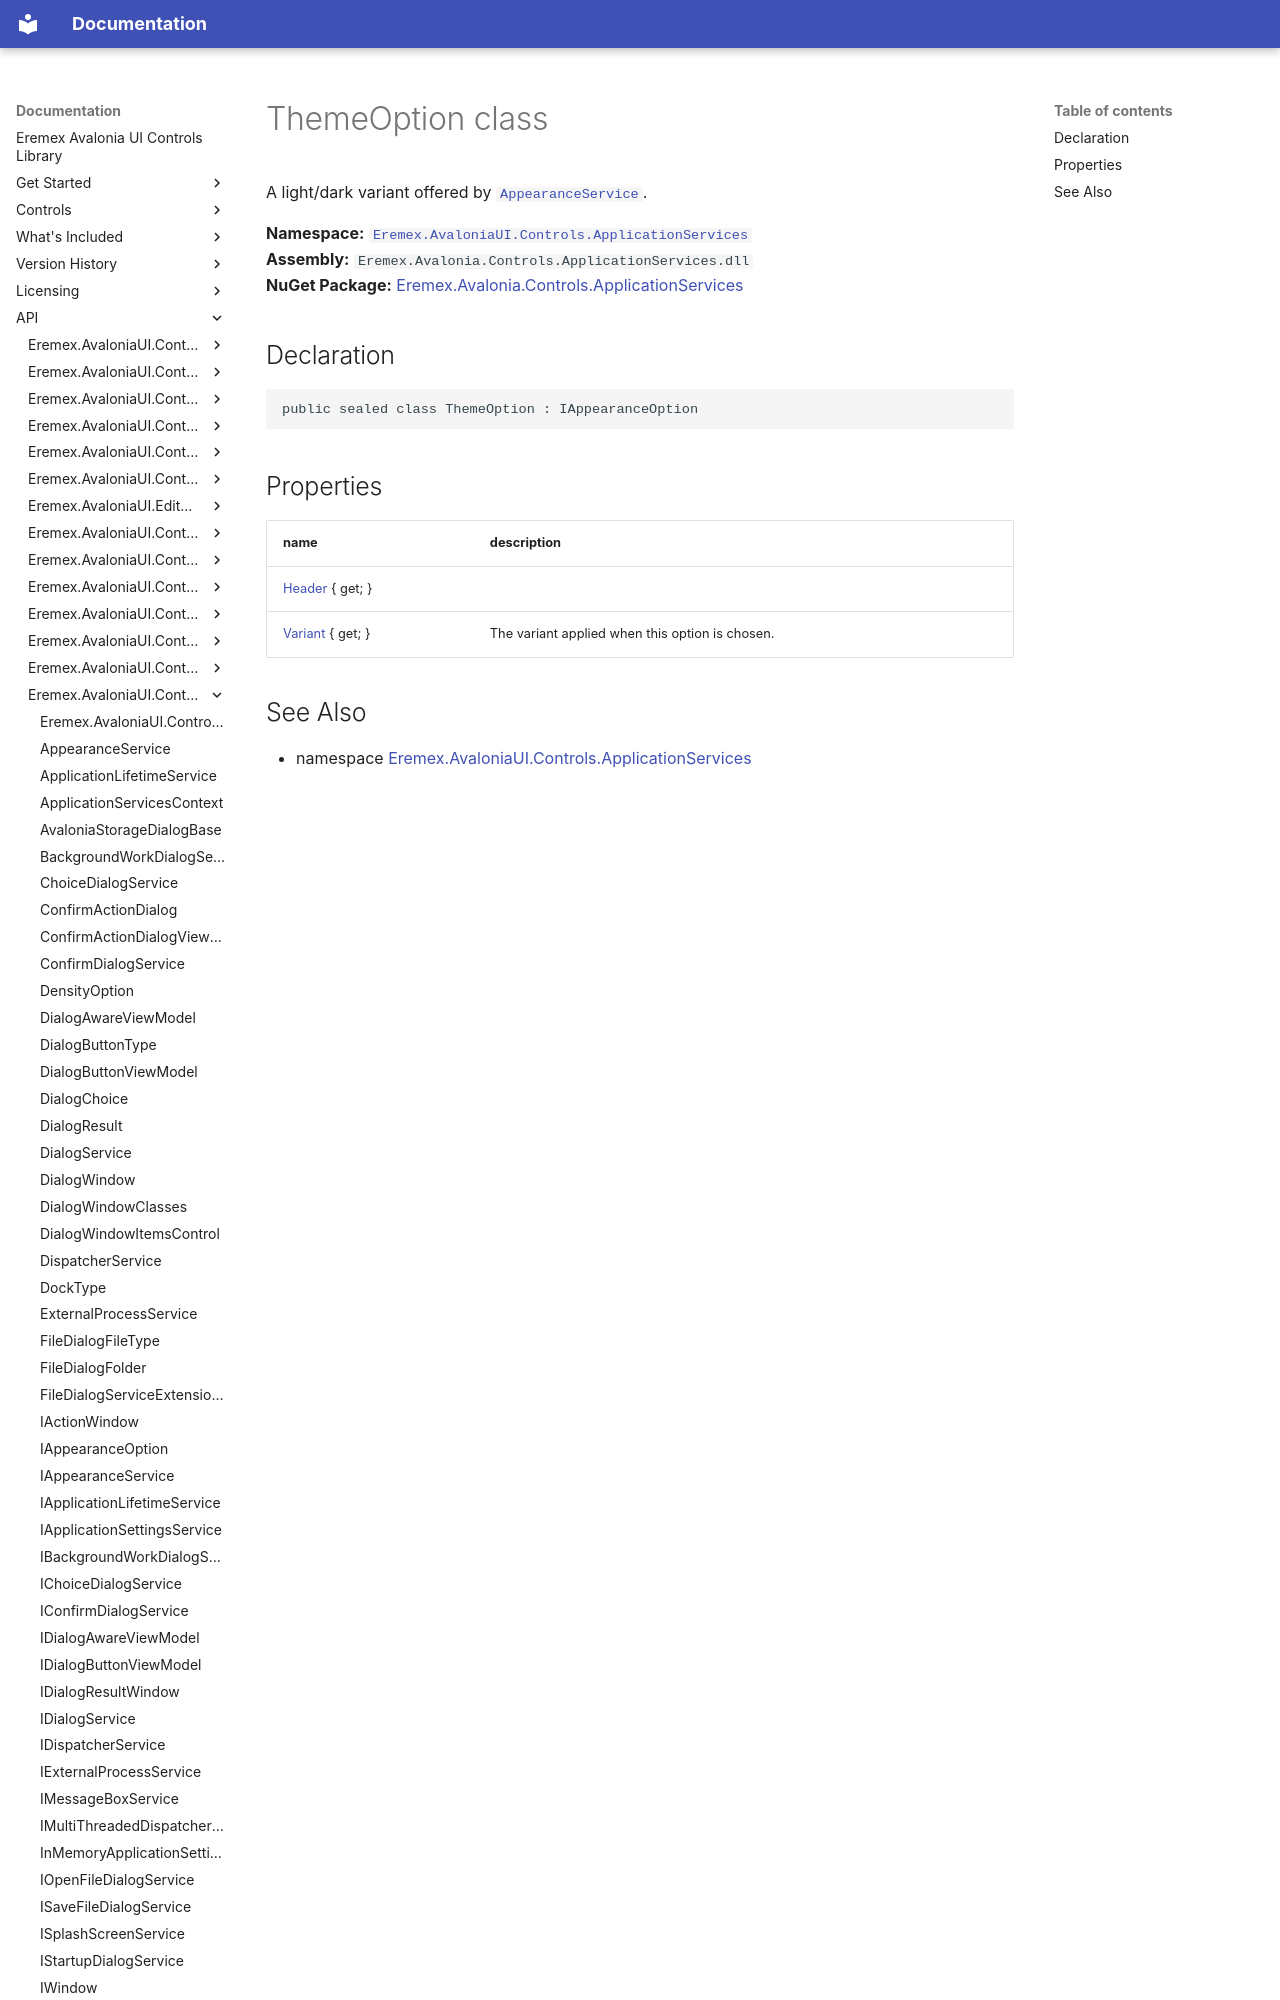

repository: Eremex/controls-doc · page: API/Eremex.AvaloniaUI.Controls.ApplicationServices/ThemeOption/index.html · generator: mkdocs

# ThemeOption class

A light/dark variant offered by [`AppearanceService`](./AppearanceService.md).

**Namespace:** [`Eremex.AvaloniaUI.Controls.ApplicationServices`](./index.md)  
**Assembly:** `Eremex.Avalonia.Controls.ApplicationServices.dll`  
**NuGet Package:** [Eremex.Avalonia.Controls.ApplicationServices](https://www.nuget.org/packages/Eremex.Avalonia.Controls.ApplicationServices)

## Declaration

```csharp
public sealed class ThemeOption : IAppearanceOption
```
